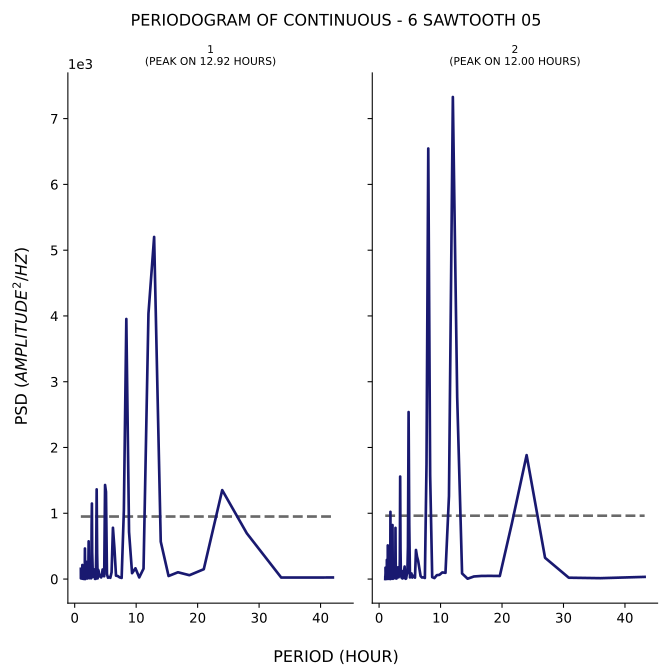

The file beside this chart, header and first rows:
test, period, psd
1, 42.0, 23.7
1, 33.6, 22.48
1, 28.0, 695.5
1, 24.0, 1352
1, 21.0, 149.5
1, 18.67, 58.38
1, 16.8, 103
1, 15.27, 46.06
1, 14.0, 569
1, 12.92, 5201
1, 12.0, 4035
1, 11.2, 157.9
1, 10.5, 24.68
1, 9.882, 163.7
1, 9.333, 89.15
1, 8.842, 715.4
1, 8.4, 3954
1, 8.0, 1047
1, 7.636, 16.88
1, 7.304, 26.11
1, 7.0, 45.89
1, 6.72, 51.48
1, 6.462, 473
1, 6.222, 779.6
1, 6.0, 102
1, 5.793, 18.32
1, 5.6, 29.26
1, 5.419, 19.48
1, 5.25, 73.35
1, 5.091, 1325
1, 4.941, 1430
1, 4.8, 42.51
1, 4.667, 47.64
1, 4.541, 145.4
1, 4.421, 63.9
1, 4.308, 24.27
1, 4.2, 46.86
1, 4.098, 64.76
1, 4.0, 40.39
1, 3.907, 118.9
1, 3.818, 142.2
1, 3.733, 9.621
1, 3.652, 388
1, 3.574, 1364
1, 3.5, 393.7
1, 3.429, 2.981
1, 3.36, 1.574
1, 3.294, 2.47
1, 3.231, 70.25
1, 3.17, 146.6
1, 3.111, 43.08
1, 3.055, 33.6
1, 3.0, 39.42
1, 2.947, 66.84
1, 2.897, 212.9
1, 2.847, 407.1
1, 2.8, 1148
1, 2.754, 814.1
1, 2.71, 12.67
1, 2.667, 11.57
... 317 more rows
